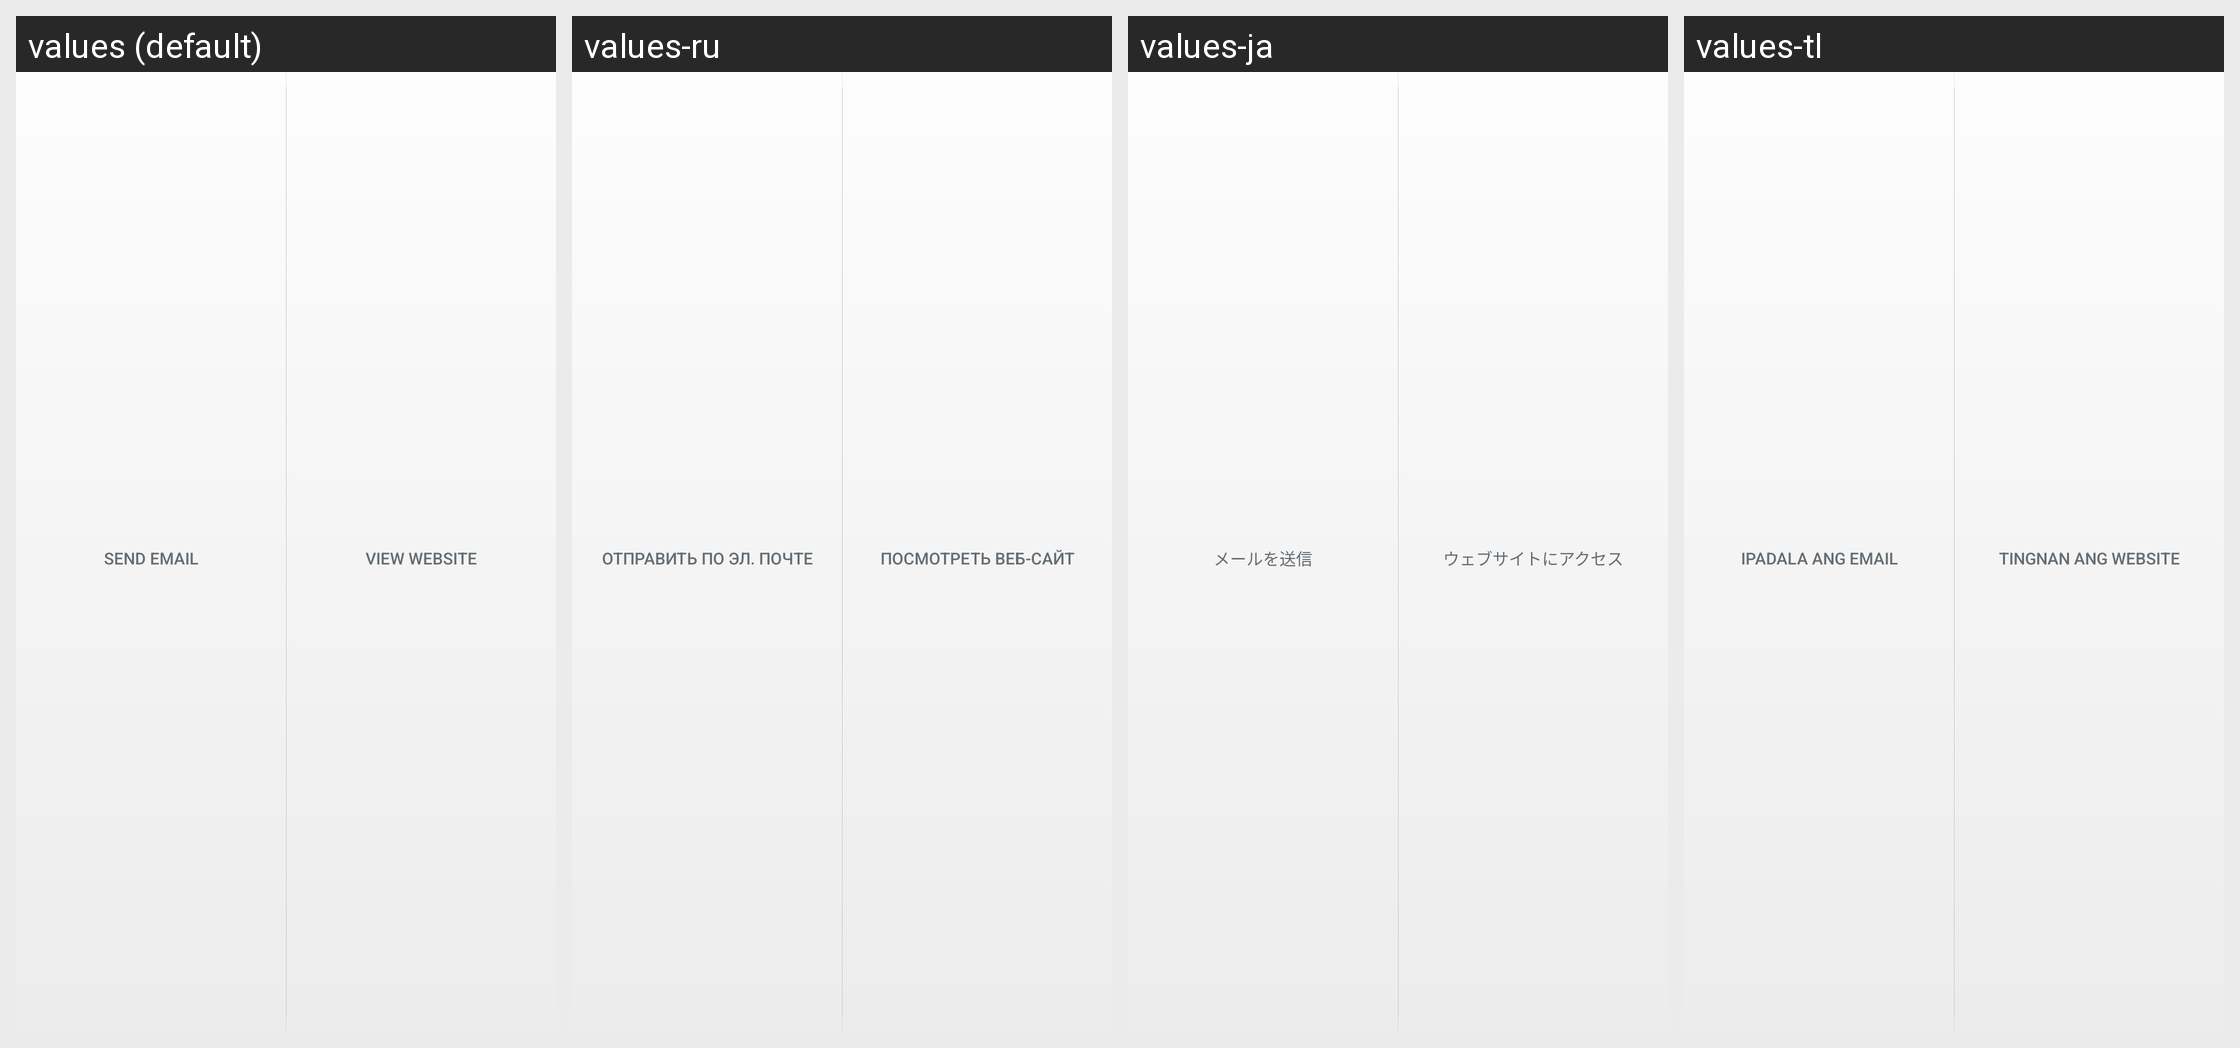

Locale-by-locale string values for the Android screen shown in this grid:
Android screen res/layout/page_info_action_sheet.xml rendered under 4 locales, left to right: values (default), values-ru, values-ja, values-tl. Device: Nexus 5 (rendered at 1080×1920; each locale shown at half size, 540×960, under a caption strip naming it); theme Theme.MaterialComponents.DayNight.NoActionBar.
Other locales in the repository, not shown: values-af, values-ar, values-cs, values-da, values-de, values-el, values-es, values-es-rES, values-fi, values-fr, values-id, values-it, values-ko, values-ms, values-nb, values-nl, values-pl, values-pt, values-pt-rPT, values-sv, values-th, values-tr, values-zh-rCN, values-zh-rHK, values-zh-rTW.
Strings drawn on this screen, with the default value and each locale's value (text and hints the layout hard-codes, and strings that could not be matched under every locale, appear in the picture but are not listed):

page_identity_action_email
  values: Send Email
  values-ru: Отправить по эл. почте
  values-ja: メールを送信
  values-tl: Ipadala ang Email

page_identity_action_view_website
  values: View Website
  values-ru: Посмотреть веб-сайт
  values-ja: ウェブサイトにアクセス
  values-tl: Tingnan ang Website
